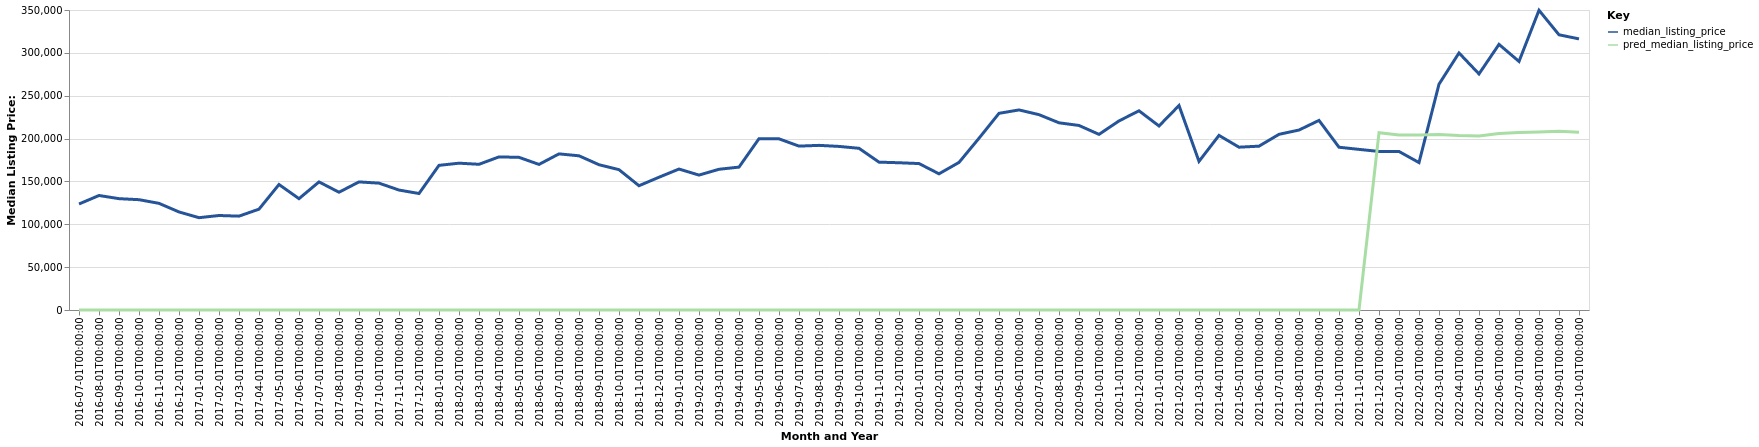

The table this chart was drawn from, first rows:
date, time_idx, median_listing_price, thirty_year_interest_rate_five, month, county_name, active_listing_count, pred_median_listing_price, month_year
2016-07-01, 0, 123675, 3.72, 7, Auburn, IN, 160.0, 0, Jul-2016
2016-08-01, 1, 133589, 3.73, 8, Auburn, IN, 150.0, 0, Aug-2016
2016-09-01, 2, 129900, 3.66, 9, Auburn, IN, 168.0, 0, Sep-2016
2016-10-01, 3, 128700, 3.64, 10, Auburn, IN, 183.0, 0, Oct-2016
2016-11-01, 4, 124425, 3.66, 11, Auburn, IN, 183.0, 0, Nov-2016
2016-12-01, 5, 114400, 3.48, 12, Auburn, IN, 158.0, 0, Dec-2016
2017-01-01, 6, 107700, 3.45, 1, Auburn, IN, 142.0, 0, Jan-2017
2017-02-01, 7, 110250, 3.5, 2, Auburn, IN, 137.0, 0, Feb-2017
2017-03-01, 8, 109500, 3.52, 3, Auburn, IN, 144.0, 0, Mar-2017
2017-04-01, 9, 117650, 4.03, 4, Auburn, IN, 133.0, 0, Apr-2017
2017-05-01, 10, 146417, 4.32, 5, Auburn, IN, 124.0, 0, May-2017
2017-06-01, 11, 129900, 4.2, 6, Auburn, IN, 118.0, 0, Jun-2017
2017-07-01, 12, 149450, 4.19, 7, Auburn, IN, 127.0, 0, Jul-2017
2017-08-01, 13, 137400, 4.3, 8, Auburn, IN, 152.0, 0, Aug-2017
2017-09-01, 14, 149450, 4.1, 9, Auburn, IN, 150.0, 0, Sep-2017
2017-10-01, 15, 148000, 4.05, 10, Auburn, IN, 138.0, 0, Oct-2017
2017-11-01, 16, 139950, 3.94, 11, Auburn, IN, 139.0, 0, Nov-2017
2017-12-01, 17, 135900, 4.03, 12, Auburn, IN, 107.0, 0, Dec-2017
2018-01-01, 18, 168750, 3.93, 1, Auburn, IN, 95.0, 0, Jan-2018
2018-02-01, 19, 171291, 3.83, 2, Auburn, IN, 94.0, 0, Feb-2018
2018-03-01, 20, 169994, 3.94, 3, Auburn, IN, 86.0, 0, Mar-2018
2018-04-01, 21, 178625, 3.95, 4, Auburn, IN, 80.0, 0, Apr-2018
2018-05-01, 22, 178100, 3.99, 5, Auburn, IN, 81.0, 0, May-2018
2018-06-01, 23, 169850, 4.15, 6, Auburn, IN, 85.0, 0, Jun-2018
2018-07-01, 24, 182150, 4.4, 7, Auburn, IN, 101.0, 0, Jul-2018
2018-08-01, 25, 179900, 4.46, 8, Auburn, IN, 104.0, 0, Aug-2018
2018-09-01, 26, 169500, 4.58, 9, Auburn, IN, 90.0, 0, Sep-2018
2018-10-01, 27, 163725, 4.66, 10, Auburn, IN, 100.0, 0, Oct-2018
2018-11-01, 28, 145000, 4.62, 11, Auburn, IN, 103.0, 0, Nov-2018
2018-12-01, 29, 154900, 4.54, 12, Auburn, IN, 98.0, 0, Dec-2018
2019-01-01, 30, 164450, 4.6, 1, Auburn, IN, 88.0, 0, Jan-2019
2019-02-01, 31, 157400, 4.72, 2, Auburn, IN, 85.0, 0, Feb-2019
2019-03-01, 32, 164186, 4.9, 3, Auburn, IN, 75.0, 0, Mar-2019
2019-04-01, 33, 166711, 4.94, 4, Auburn, IN, 69.0, 0, Apr-2019
2019-05-01, 34, 199900, 4.75, 5, Auburn, IN, 67.0, 0, May-2019
2019-06-01, 35, 199700, 4.51, 6, Auburn, IN, 73.0, 0, Jun-2019
2019-07-01, 36, 191200, 4.41, 7, Auburn, IN, 90.0, 0, Jul-2019
2019-08-01, 37, 192082, 4.41, 8, Auburn, IN, 95.0, 0, Aug-2019
2019-09-01, 38, 190855, 4.2, 9, Auburn, IN, 90.0, 0, Sep-2019
2019-10-01, 39, 188650, 4.14, 10, Auburn, IN, 87.0, 0, Oct-2019
2019-11-01, 40, 172500, 3.84, 11, Auburn, IN, 92.0, 0, Nov-2019
2019-12-01, 41, 171800, 3.81, 12, Auburn, IN, 89.0, 0, Dec-2019
2020-01-01, 42, 170850, 3.75, 1, Auburn, IN, 83.0, 0, Jan-2020
2020-02-01, 43, 158900, 3.73, 2, Auburn, IN, 79.0, 0, Feb-2020
2020-03-01, 44, 172175, 3.78, 3, Auburn, IN, 65.0, 0, Mar-2020
2020-04-01, 45, 200383, 3.75, 4, Auburn, IN, 63.0, 0, Apr-2020
2020-05-01, 46, 229450, 3.74, 5, Auburn, IN, 61.0, 0, May-2020
2020-06-01, 47, 233425, 3.72, 6, Auburn, IN, 60.0, 0, Jun-2020
2020-07-01, 48, 227900, 3.49, 7, Auburn, IN, 50.0, 0, Jul-2020
2020-08-01, 49, 218400, 3.65, 8, Auburn, IN, 50.0, 0, Aug-2020
2020-09-01, 50, 215300, 3.33, 9, Auburn, IN, 44.0, 0, Sep-2020
2020-10-01, 51, 204900, 3.28, 10, Auburn, IN, 45.0, 0, Oct-2020
2020-11-01, 52, 220600, 3.21, 11, Auburn, IN, 49.0, 0, Nov-2020
2020-12-01, 53, 232400, 3.07, 12, Auburn, IN, 43.0, 0, Dec-2020
2021-01-01, 54, 214700, 2.99, 1, Auburn, IN, 28.0, 0, Jan-2021
2021-02-01, 55, 238546, 2.93, 2, Auburn, IN, 24.0, 0, Feb-2021
2021-03-01, 56, 173400, 2.88, 3, Auburn, IN, 23.0, 0, Mar-2021
2021-04-01, 57, 203709, 2.84, 4, Auburn, IN, 20.0, 0, Apr-2021
2021-05-01, 58, 189950, 2.71, 5, Auburn, IN, 22.0, 0, May-2021
2021-06-01, 59, 191150, 2.79, 6, Auburn, IN, 31.0, 0, Jun-2021
... 16 more rows
